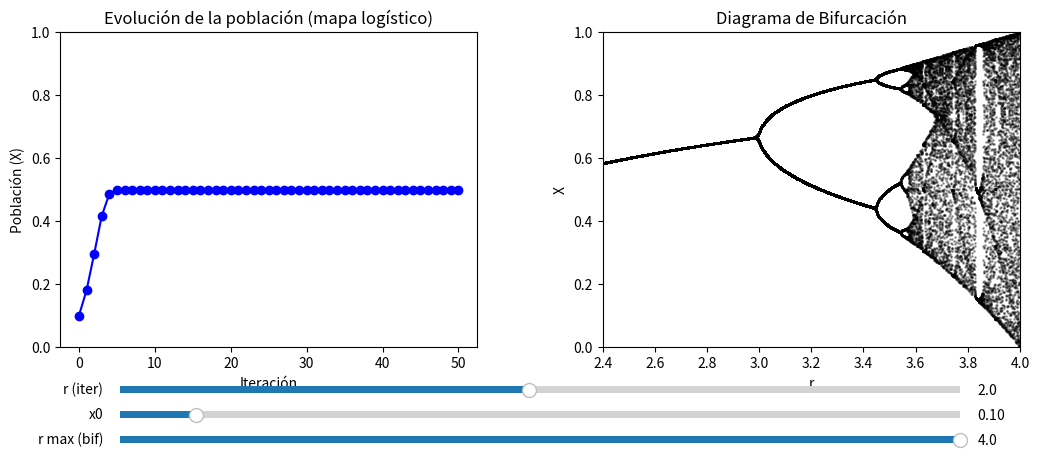

The script that saved this image:
import numpy as np
import matplotlib.pyplot as plt
from matplotlib.widgets import Slider

# --------------------------------------------
# 1) Definimos el mapa logístico
#    X_{n+1} = r * X_n * (1 - X_n)
# --------------------------------------------
def logistic_map(x, r):
    return r * x * (1 - x)

# --------------------------------------------
# 2) Generamos los datos de evolución temporal
#    (para la gráfica de la izquierda)
# --------------------------------------------
def generar_datos_iteracion(r, x0, num_iter):
    datos = [x0]
    for _ in range(num_iter):
        datos.append(logistic_map(datos[-1], r))
    return datos

# --------------------------------------------
# 3) Generamos los datos para el diagrama de bifurcación
#    (se hace una sola vez y luego se "filtra" con un slider)
# --------------------------------------------
def generar_bifurcacion(r_min=2.4, r_max=4.0, steps=800, discard=200, keep=50):
    """
    r_min, r_max: rango de valores de r
    steps: cuántos valores de r muestreamos en [r_min, r_max]
    discard: cuántas iteraciones descartamos (transitorio)
    keep: cuántas iteraciones guardamos para graficar
    """
    r_values = np.linspace(r_min, r_max, steps)
    r_list = []
    x_list = []
    
    for r in r_values:
        x = 0.5  # Valor inicial
        # Descartamos el transitorio
        for _ in range(discard):
            x = logistic_map(x, r)
        # Guardamos las iteraciones "estables"
        for _ in range(keep):
            x = logistic_map(x, r)
            r_list.append(r)
            x_list.append(x)
    
    return np.array(r_list), np.array(x_list)

# --------------------------------------------
# Parámetros iniciales para la simulación
# --------------------------------------------
r_inicial = 2.0       # Tasa de crecimiento inicial para la gráfica de la izquierda
x0_inicial = 0.1      # Población inicial (entre 0 y 1)
num_iter = 50         # Número de iteraciones a mostrar

# Generamos datos de la iteración inicial (gráfica izq.)
datos_iter = generar_datos_iteracion(r_inicial, x0_inicial, num_iter)

# Generamos los datos para el diagrama de bifurcación (gráfica der.)
# (solo una vez; luego usaremos un slider para "recortar" en r)
r_min, r_max = 2.4, 4.0
bif_r, bif_x = generar_bifurcacion(r_min, r_max, steps=800, discard=200, keep=50)

# --------------------------------------------
# 4) Preparamos la figura con dos subplots
# --------------------------------------------
fig, (ax1, ax2) = plt.subplots(1, 2, figsize=(12, 5))
plt.subplots_adjust(left=0.1, bottom=0.25, wspace=0.3)

# -- Gráfica 1 (izquierda): Evolución temporal --
linea_iter, = ax1.plot(datos_iter, marker='o', linestyle='-', color='b')
ax1.set_ylim(0, 1)
ax1.set_xlabel("Iteración")
ax1.set_ylabel("Población (X)")
ax1.set_title("Evolución de la población (mapa logístico)")

# -- Gráfica 2 (derecha): Diagrama de bifurcación --
# Inicialmente, mostramos todo el rango de r
scatter_bif = ax2.scatter(bif_r, bif_x, s=1, color='black', alpha=0.3)
ax2.set_xlabel("r")
ax2.set_ylabel("X")
ax2.set_title("Diagrama de Bifurcación")
ax2.set_xlim(r_min, r_max)
ax2.set_ylim(0, 1)

# --------------------------------------------
# 5) Creamos sliders para r, x0 y r_max_bif
# --------------------------------------------
# Ejes para sliders (posiciones en la figura)
slider_ax_r = plt.axes([0.15, 0.15, 0.7, 0.03])
slider_ax_x0 = plt.axes([0.15, 0.10, 0.7, 0.03])
slider_ax_rmax = plt.axes([0.15, 0.05, 0.7, 0.03])

slider_r = Slider(slider_ax_r, 'r (iter)', 0.1, 4.0, valinit=r_inicial)
slider_x0 = Slider(slider_ax_x0, 'x0', 0.01, 1.0, valinit=x0_inicial)
slider_rmax = Slider(slider_ax_rmax, 'r max (bif)', r_min, r_max, valinit=r_max)

# --------------------------------------------
# 6) Función de actualización al mover sliders
# --------------------------------------------
def actualizar(val):
    # 6.1) Actualizar la gráfica de iteración (izq.)
    r_val = slider_r.val
    x0_val = slider_x0.val
    nuevos_datos_iter = generar_datos_iteracion(r_val, x0_val, num_iter)
    linea_iter.set_ydata(nuevos_datos_iter)
    ax1.set_xlim(0, num_iter)
    ax1.set_ylim(0, 1)
    
    # 6.2) Actualizar el diagrama de bifurcación (der.) con r_max
    r_max_val = slider_rmax.val
    # Creamos una máscara para filtrar sólo los puntos con r <= r_max_val
    mask = (bif_r <= r_max_val)
    # Actualizamos los offsets (x,y) del scatter
    coords = np.column_stack((bif_r[mask], bif_x[mask]))
    scatter_bif.set_offsets(coords)
    
    # Ajuste de ejes si deseas que se "contraiga" dinámicamente:
    ax2.set_xlim(r_min, r_max_val)
    ax2.set_ylim(0, 1)
    
    fig.canvas.draw_idle()

# Vinculamos los sliders con la función de actualización
slider_r.on_changed(actualizar)
slider_x0.on_changed(actualizar)
slider_rmax.on_changed(actualizar)

plt.show()
